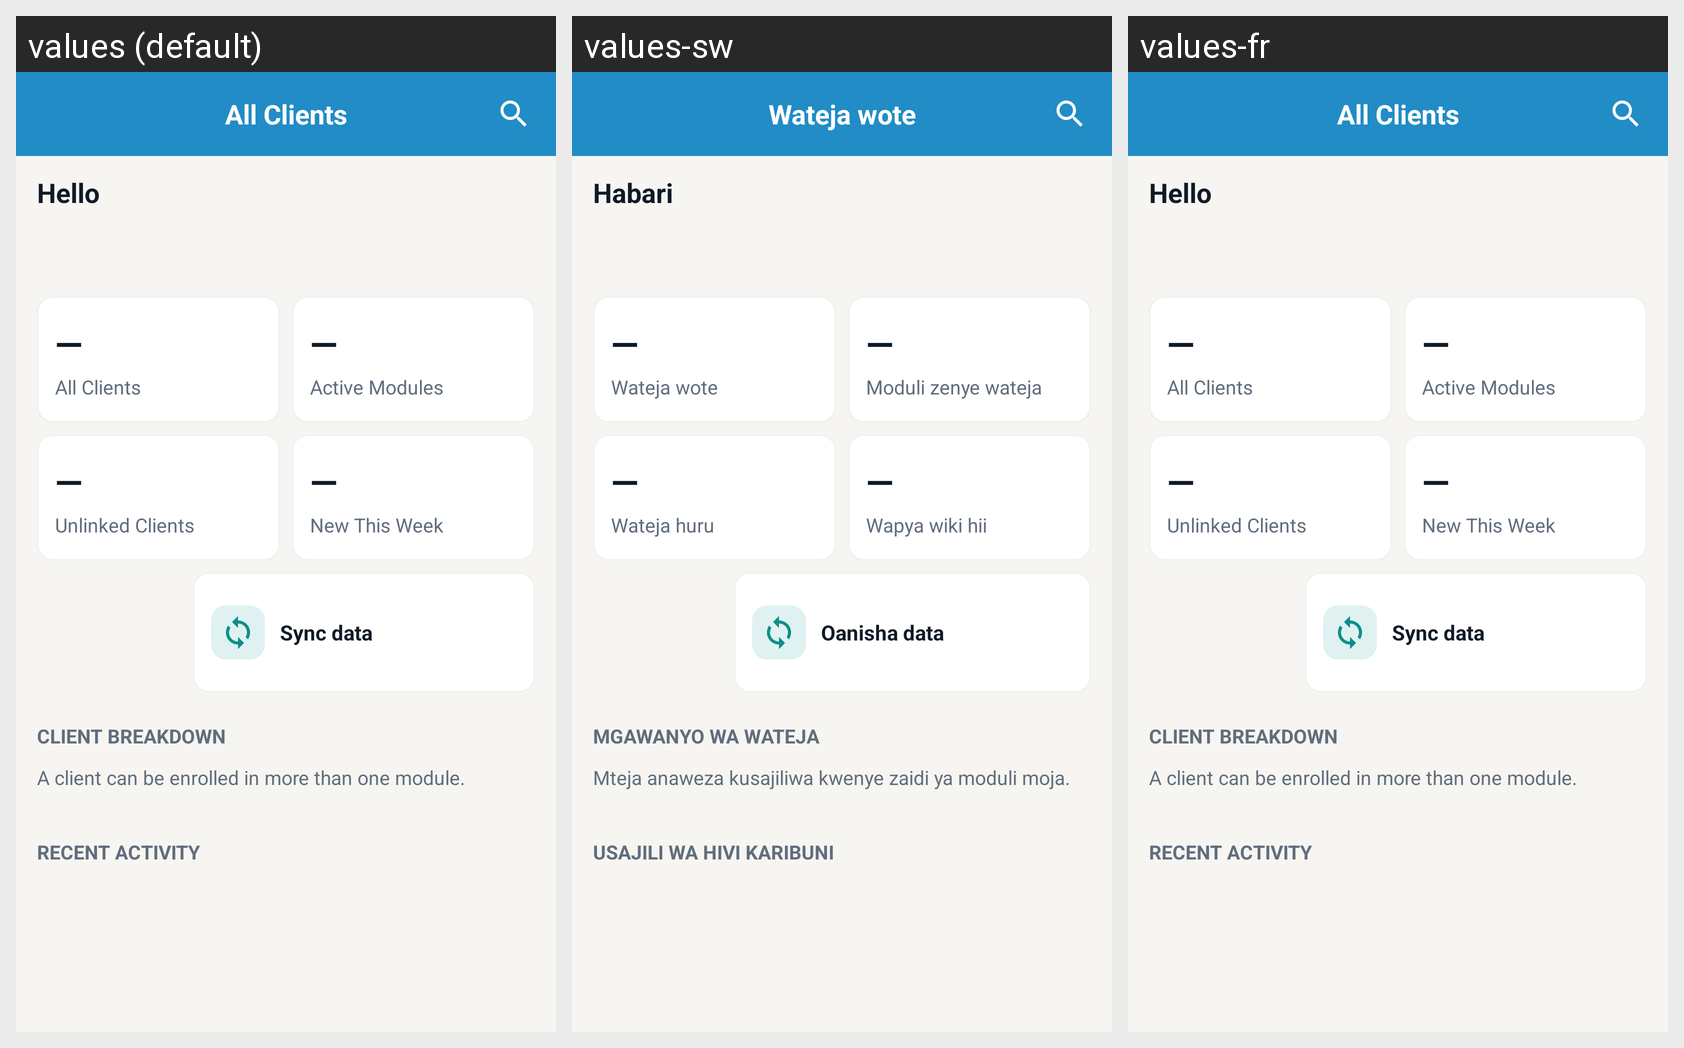

The same Android screen rendered under several of its app's locales, left to right. List the strings drawn on it with the default value and each locale's translation.
Android screen res/layout/fragment_all_clients_dashboard.xml rendered under 3 locales, left to right: values (default), values-sw, values-fr. Device: Nexus 5 (rendered at 1080×1920; each locale shown at half size, 540×960, under a caption strip naming it); theme ChwTheme.
Strings drawn on this screen, with the default value and each locale's value (text and hints the layout hard-codes, and strings that could not be matched under every locale, appear in the picture but are not listed):

all_clients_dashboard_title
  values: All Clients
  values-sw: Wateja wote
  values-fr: All Clients  [not translated; the default value is used]

all_clients_dashboard_greeting_default
  values: Hello
  values-sw: Habari
  values-fr: Hello  [not translated; the default value is used]

all_clients_dashboard_total
  values: All Clients
  values-sw: Wateja wote
  values-fr: All Clients  [not translated; the default value is used]

all_clients_dashboard_modules
  values: Active Modules
  values-sw: Moduli zenye wateja
  values-fr: Active Modules  [not translated; the default value is used]

all_clients_dashboard_unlinked
  values: Unlinked Clients
  values-sw: Wateja huru
  values-fr: Unlinked Clients  [not translated; the default value is used]

all_clients_dashboard_new_week
  values: New This Week
  values-sw: Wapya wiki hii
  values-fr: New This Week  [not translated; the default value is used]

all_clients_dashboard_sync
  values: Sync data
  values-sw: Oanisha data
  values-fr: Sync data  [not translated; the default value is used]

all_clients_dashboard_breakdown
  values: Client breakdown
  values-sw: Mgawanyo wa wateja
  values-fr: Client breakdown  [not translated; the default value is used]

all_clients_dashboard_breakdown_note
  values: A client can be enrolled in more than one module.
  values-sw: Mteja anaweza kusajiliwa kwenye zaidi ya moduli moja.
  values-fr: A client can be enrolled in more than one module.  [not translated; the default value is used]

all_clients_dashboard_recent
  values: Recent activity
  values-sw: Usajili wa hivi karibuni
  values-fr: Recent activity  [not translated; the default value is used]
